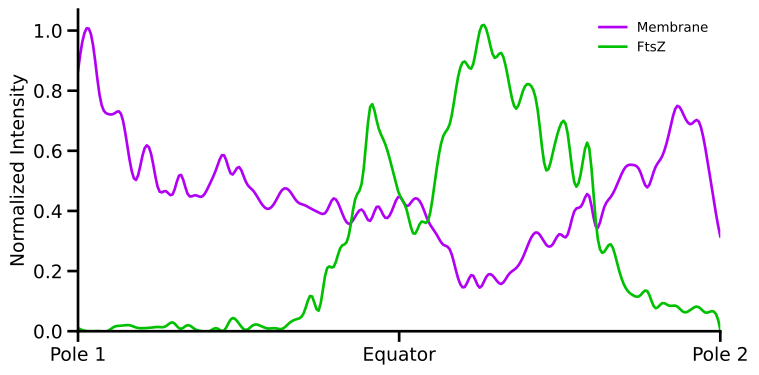

The data file committed next to this chart (first rows):
Membrane_raw, FtsZ_raw, , Membrane_normalized, FtsZ_normalized
798, 11, , 0.8655, 0.01111
922, 1, , 1, 0.00101
886, 0.00000, , 0.9609, 0.00000
718, 0.00000, , 0.7787, 0.00000
667, 0.00000, , 0.7234, 0.00000
668, 15, , 0.7245, 0.01515
660, 18, , 0.7158, 0.01818
534, 20, , 0.5792, 0.02020
465, 12, , 0.5043, 0.01212
553, 10, , 0.5998, 0.01010
545, 12, , 0.5911, 0.01212
436, 14, , 0.4729, 0.01414
430, 16, , 0.4664, 0.01616
421, 29, , 0.4566, 0.02929
481, 8, , 0.5217, 0.00808
422, 20, , 0.4577, 0.02020
417, 7, , 0.4523, 0.00707
413, 0.00000, , 0.4479, 0.00000
449, 0.00000, , 0.487, 0.00000
501, 10, , 0.5434, 0.01010
540, 2, , 0.5857, 0.00202
481, 41, , 0.5217, 0.04141
504, 27, , 0.5466, 0.02727
458, 4, , 0.4968, 0.00404
431, 20, , 0.4675, 0.02020
396, 18, , 0.4295, 0.01818
375, 9, , 0.4067, 0.00909
396, 10, , 0.4295, 0.01010
434, 8, , 0.4707, 0.00808
430, 28, , 0.4664, 0.02828
398, 40, , 0.4317, 0.04040
387, 64, , 0.4197, 0.06465
375, 117, , 0.4067, 0.1182
364, 69, , 0.3948, 0.06970
366, 199, , 0.397, 0.201
407, 211, , 0.4414, 0.2131
373, 277, , 0.4046, 0.2798
330, 306, , 0.3579, 0.3091
352, 437, , 0.3818, 0.4414
371, 506, , 0.4024, 0.5111
338, 736, , 0.3666, 0.7434
383, 685, , 0.4154, 0.6919
350, 622, , 0.3796, 0.6283
369, 540, , 0.4002, 0.5454
413, 452, , 0.4479, 0.4566
384, 402, , 0.4165, 0.4061
405, 320, , 0.4393, 0.3232
392, 360, , 0.4252, 0.3636
337, 366, , 0.3655, 0.3697
302, 511, , 0.3276, 0.5162
266, 640, , 0.2885, 0.6465
248, 688, , 0.269, 0.6949
168, 828, , 0.1822, 0.8364
136, 888, , 0.1475, 0.897
173, 869, , 0.1876, 0.8778
134, 985, , 0.1453, 0.995
169, 990, , 0.1833, 1
166, 902, , 0.18, 0.9111
145, 916, , 0.1573, 0.9253
174, 823, , 0.1887, 0.8313
... 29 more rows
